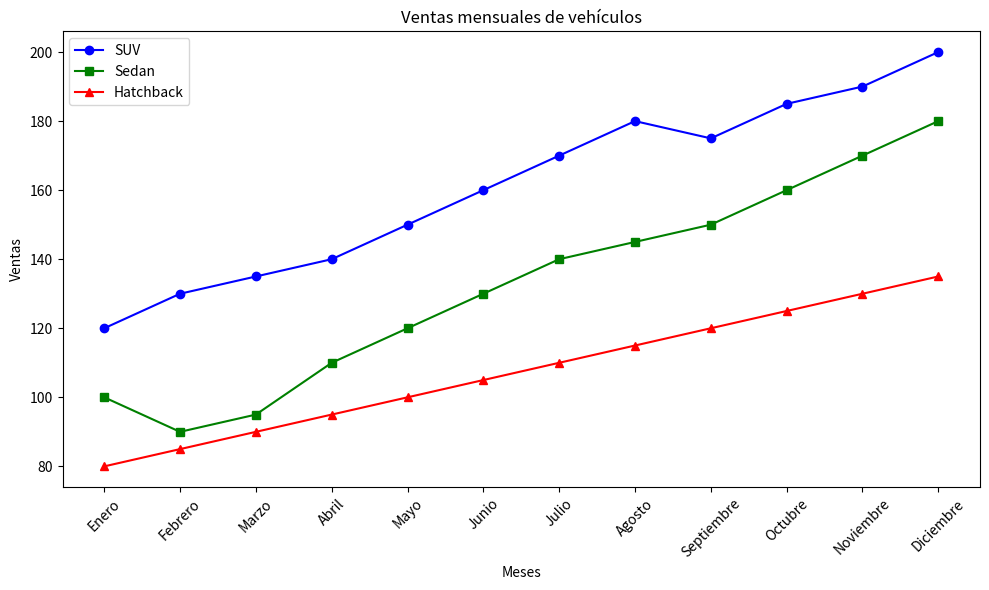

Recreate this plot in Python.
#Realizar un gráfico personalizado para aplicar un estilo atractivo, se requiere visualizar las ventas mensuales de tres tipos de vehículos (SUV, Sedan, y Hatchback) durante un año.

import matplotlib.pyplot as plt
meses = ['Enero', 'Febrero', 'Marzo', 'Abril', 'Mayo', 'Junio', 'Julio', 'Agosto', 
         'Septiembre', 'Octubre', 'Noviembre', 'Diciembre']
ventas_suv = [120, 130, 135, 140, 150, 160, 170, 180, 175, 185, 190, 200]
ventas_sedan = [100, 90, 95, 110, 120, 130, 140, 145, 150, 160, 170, 180]
ventas_hatchback = [80, 85, 90, 95, 100, 105, 110, 115, 120, 125, 130, 135]

fig, ax = plt.subplots(figsize=(10, 6))
ax.plot(meses, ventas_suv, label='SUV', marker='o', color='blue')
ax.plot(meses, ventas_sedan, label='Sedan', marker='s', color='green')
ax.plot(meses, ventas_hatchback, label='Hatchback', marker='^', color='red')

ax.set_xlabel('Meses')
ax.set_ylabel('Ventas')
ax.set_title('Ventas mensuales de vehículos')
ax.legend()

plt.xticks(rotation=45)
plt.tight_layout()
plt.show()